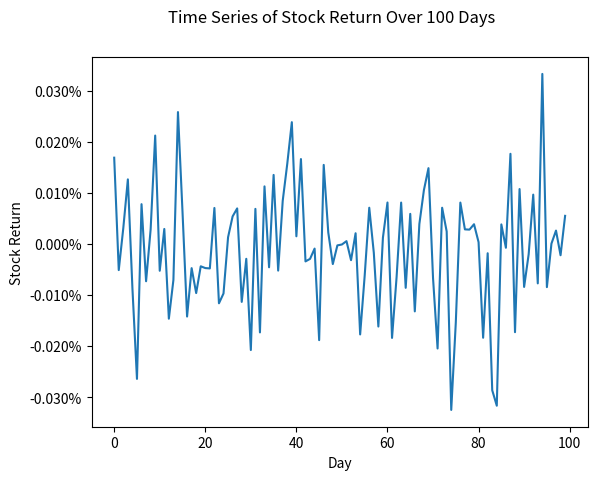

Python code for this plot:
##################################################################################
###                           IMPORT LIBRARIES                                 ###
##################################################################################

import matplotlib

## NOTE: How-To: Run This Script On Your Computer
#
# To render the website, I have to use a "headless" backend to generate the images. 
# If you want to run this script on your computer, comment out the following line 
# with the "#" you see appended to each line of this comment:

matplotlib.use('agg')

import matplotlib.pyplot as plt
from matplotlib.ticker import PercentFormatter
import random as rand

##################################################################################
###                                SCRIPT                                      ###
##################################################################################

# Create New Figures and Axes
(fig, axs) = plt.subplots()

# Generate Data
n = 100
x_data = [ i for i in range(n) ]
y_data = [ 0.5 * (0.25 ** 2) * (1/252) * rand.normalvariate(0, 1) for x in x_data ]

# Label the graph appropriately
plt.suptitle("Time Series of Stock Return Over " + str(n) + " Days")
## Label Scatter Plot Axes
axs.set_xlabel("Day")
axs.set_ylabel("Stock Return")
axs.yaxis.set_major_formatter(PercentFormatter(1))

# Generate and output
## Plot Histogram
axs.plot(x_data, y_data)

plt.show()
